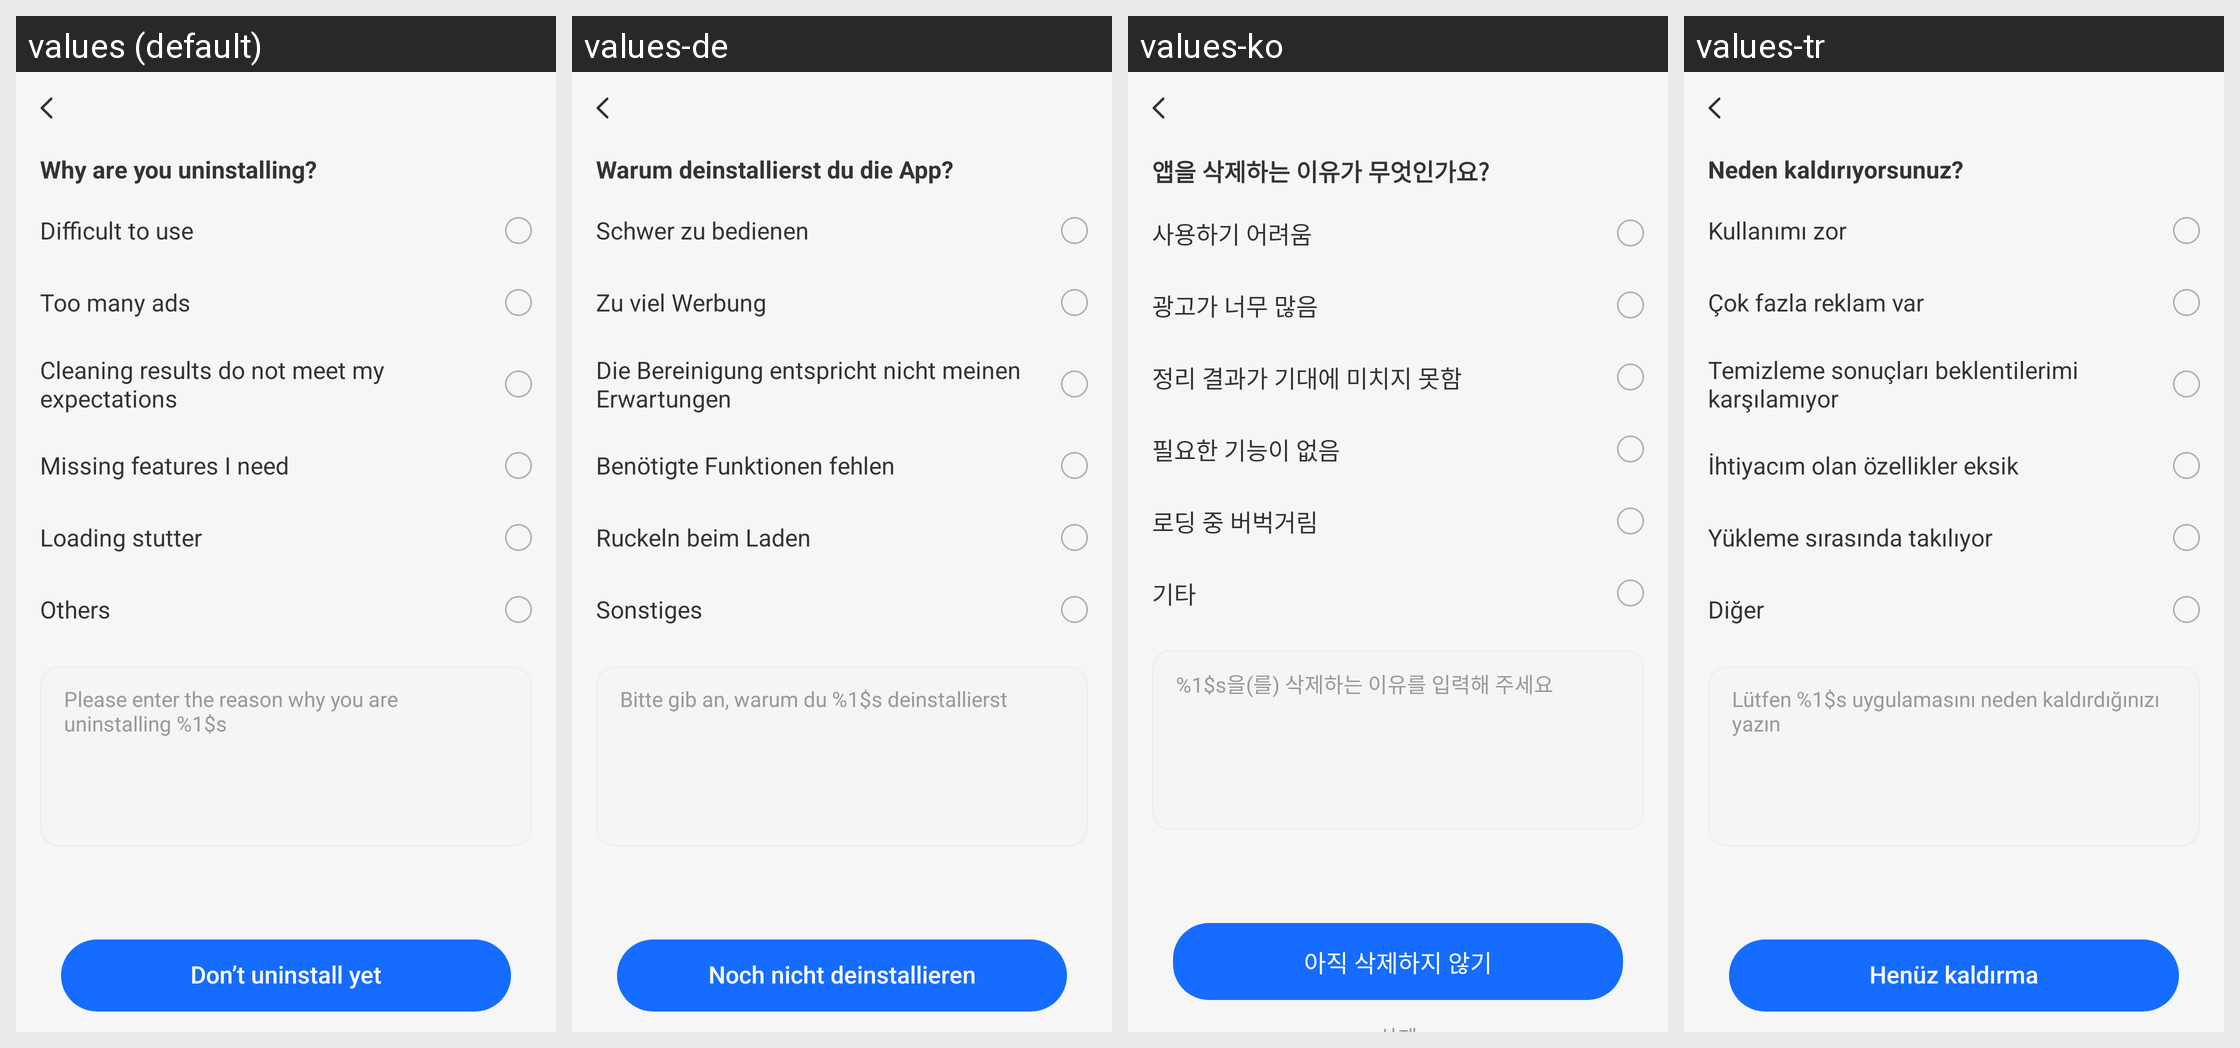

Here is an Android app screen in its default locale and in the app's own translations. Write out the translated-string differences for the strings that appear on this screen.
Android screen res/layout/page_retention_reason.xml rendered under 4 locales, left to right: values (default), values-de, values-ko, values-tr. Device: Nexus 5 (rendered at 1080×1920; each locale shown at half size, 540×960, under a caption strip naming it); theme Theme.AICleanPhoneStorage.
Other locales in the repository, not shown: values-ar, values-bn, values-es, values-fr, values-hi, values-in, values-ja, values-pt, values-ru, values-ur, values-vi, values-zh-rCN.
Strings drawn on this screen, with the default value and each locale's value (text and hints the layout hard-codes, and strings that could not be matched under every locale, appear in the picture but are not listed):

retention_why
  values: Why are you uninstalling?
  values-de: Warum deinstallierst du die App?
  values-ko: 앱을 삭제하는 이유가 무엇인가요?
  values-tr: Neden kaldırıyorsunuz?

retention_reason_difficult
  values: Difficult to use
  values-de: Schwer zu bedienen
  values-ko: 사용하기 어려움
  values-tr: Kullanımı zor

retention_reason_ads
  values: Too many ads
  values-de: Zu viel Werbung
  values-ko: 광고가 너무 많음
  values-tr: Çok fazla reklam var

retention_reason_results
  values: Cleaning results do not meet my expectations
  values-de: Die Bereinigung entspricht nicht meinen Erwartungen
  values-ko: 정리 결과가 기대에 미치지 못함
  values-tr: Temizleme sonuçları beklentilerimi karşılamıyor

retention_reason_features
  values: Missing features I need
  values-de: Benötigte Funktionen fehlen
  values-ko: 필요한 기능이 없음
  values-tr: İhtiyacım olan özellikler eksik

retention_reason_slow
  values: Loading stutter
  values-de: Ruckeln beim Laden
  values-ko: 로딩 중 버벅거림
  values-tr: Yükleme sırasında takılıyor

retention_reason_other
  values: Others
  values-de: Sonstiges
  values-ko: 기타
  values-tr: Diğer

retention_feedback_hint
  values: Please enter the reason why you are uninstalling %1$s
  values-de: Bitte gib an, warum du %1$s deinstallierst
  values-ko: %1$s을(를) 삭제하는 이유를 입력해 주세요
  values-tr: Lütfen %1$s uygulamasını neden kaldırdığınızı yazın

retention_not_yet
  values: Don’t uninstall yet
  values-de: Noch nicht deinstallieren
  values-ko: 아직 삭제하지 않기
  values-tr: Henüz kaldırma
